Photos from the image-classification dataset "dataset" in the GitHub repository votero2/Object_Detection. Its 6 classes are: bottle, cup, desodorant, flash drive, keys, pen.

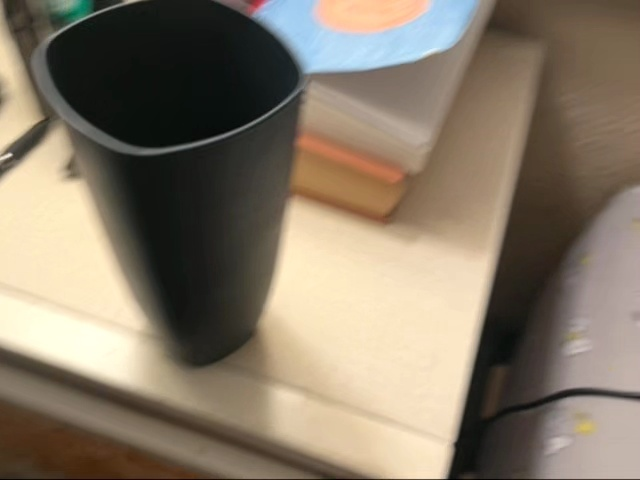
Label: cup

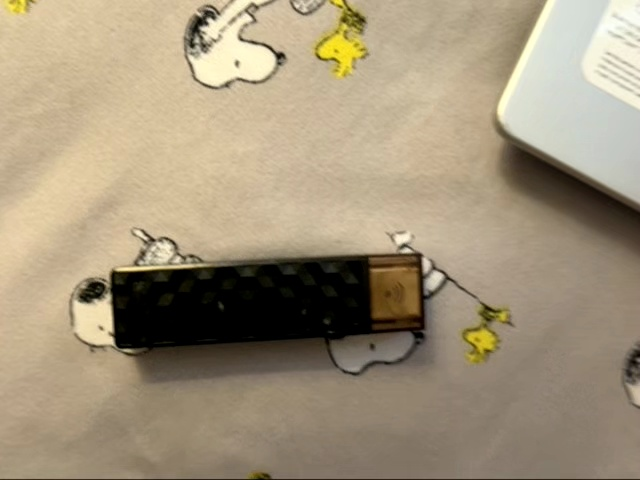
Label: flash drive

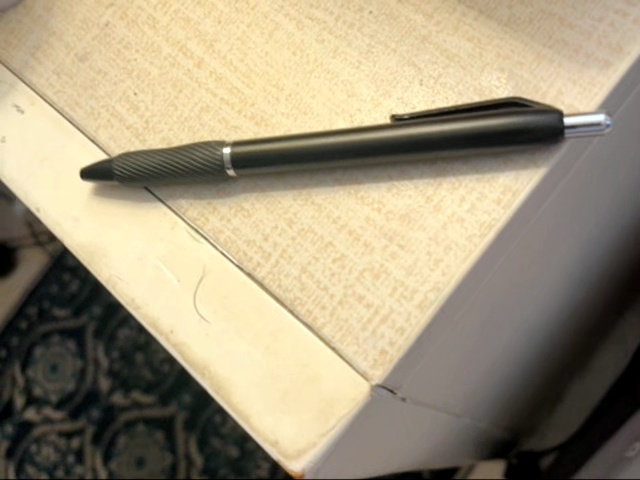
Label: pen

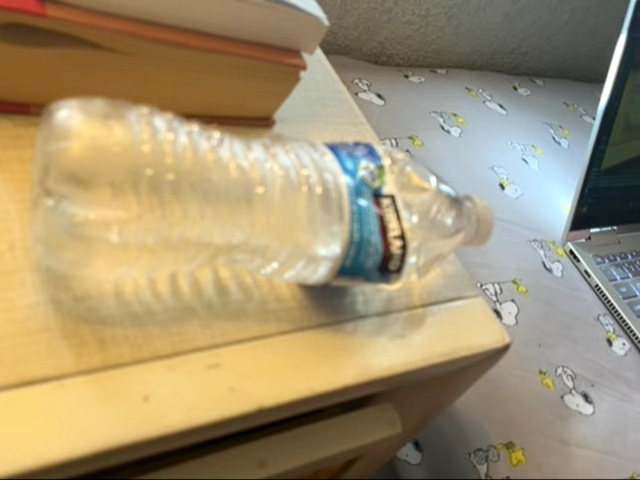
Label: bottle

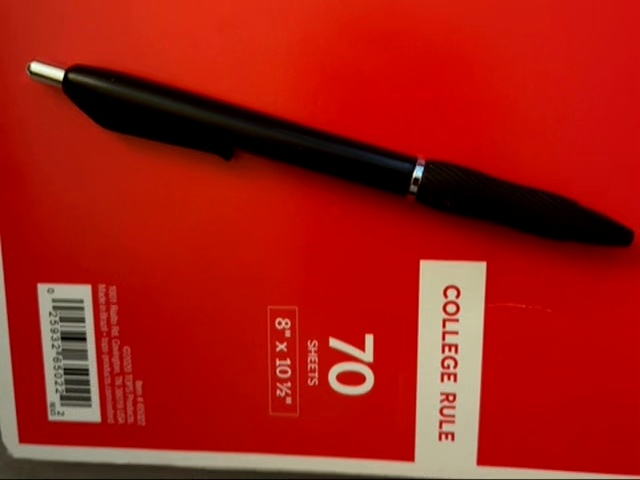
Label: pen

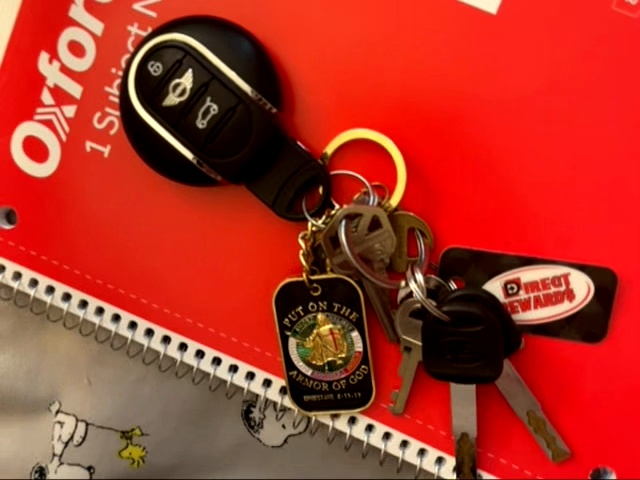
Label: keys
